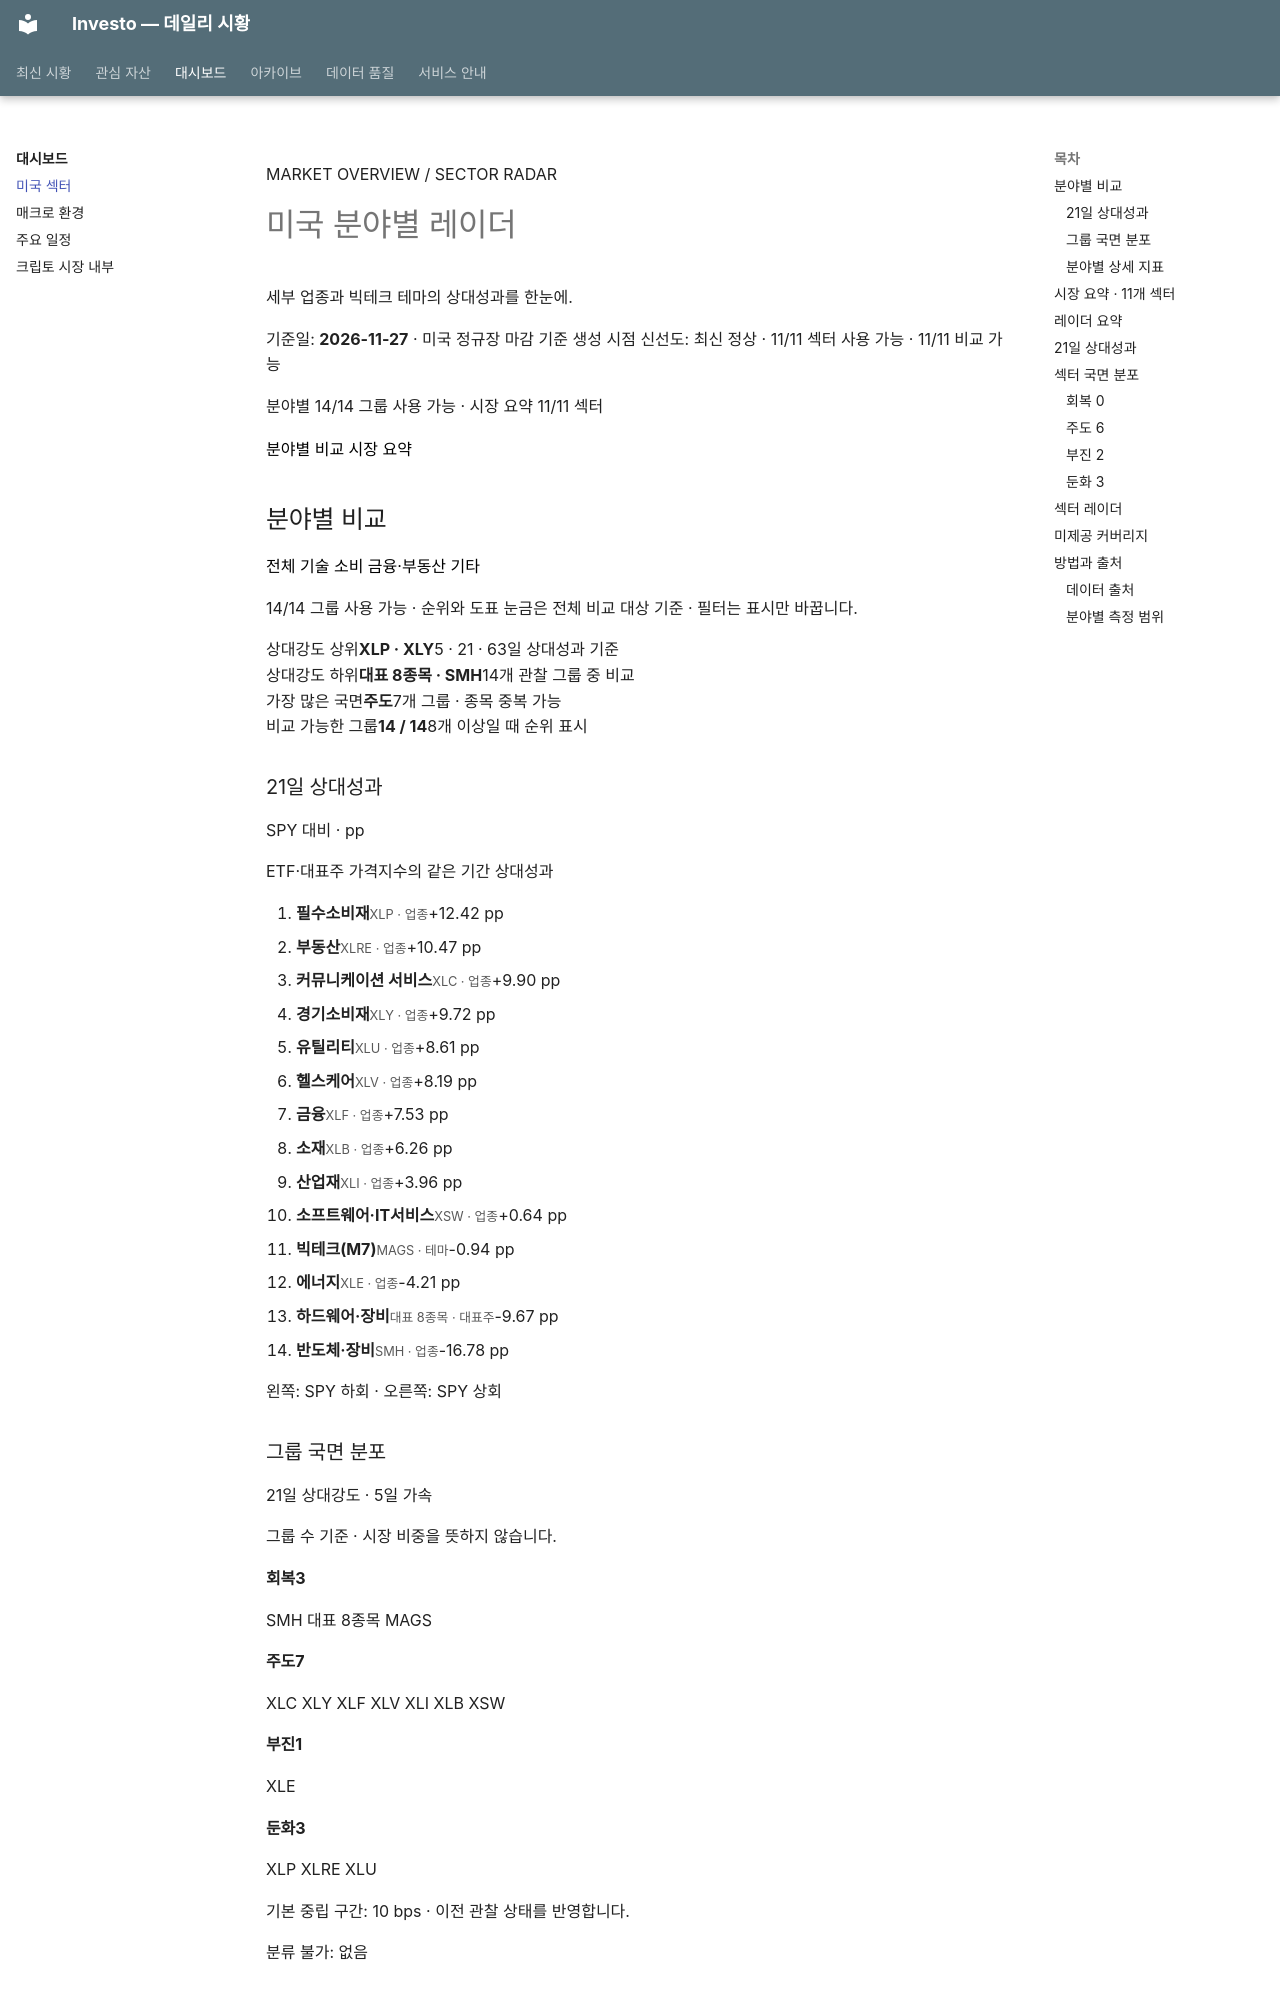

repository: murphyGo/investo · page: sectors/index.html · generator: mkdocs

<div class="sector-dashboard" markdown="1">

<p class="sector-eyebrow">MARKET OVERVIEW / SECTOR RADAR</p>

# 미국 분야별 레이더

<p class="sector-subtitle">세부 업종과 빅테크 테마의 상대성과를 한눈에.</p>
<div class="sector-status">
<span>기준일: <strong>2026-11-27</strong> · 미국 정규장 마감 기준</span>
<span class="sector-status-chip" data-freshness="fresh">생성 시점 신선도: 최신</span>
<span class="sector-status-chip">정상 · 11/11 섹터 사용 가능 · 11/11 비교 가능</span>
</div>

<p class="sector-group-coverage">분야별 14/14 그룹 사용 가능 · 시장 요약 11/11 섹터</p>
<div class="sector-view-switch" role="tablist" aria-label="레이더 보기">
<button id="sector-tab-groups" type="button" role="tab" aria-selected="true" aria-controls="sector-view-groups" data-sector-view="groups" data-testid="sector-view-groups-button">분야별 비교</button>
<button id="sector-tab-overview" type="button" role="tab" aria-selected="false" aria-controls="sector-view-overview" tabindex="-1" data-sector-view="overview" data-testid="sector-view-overview-button">시장 요약</button>
</div>

<section id="sector-view-groups" class="sector-view" role="tabpanel" aria-labelledby="sector-tab-groups" markdown="1">
